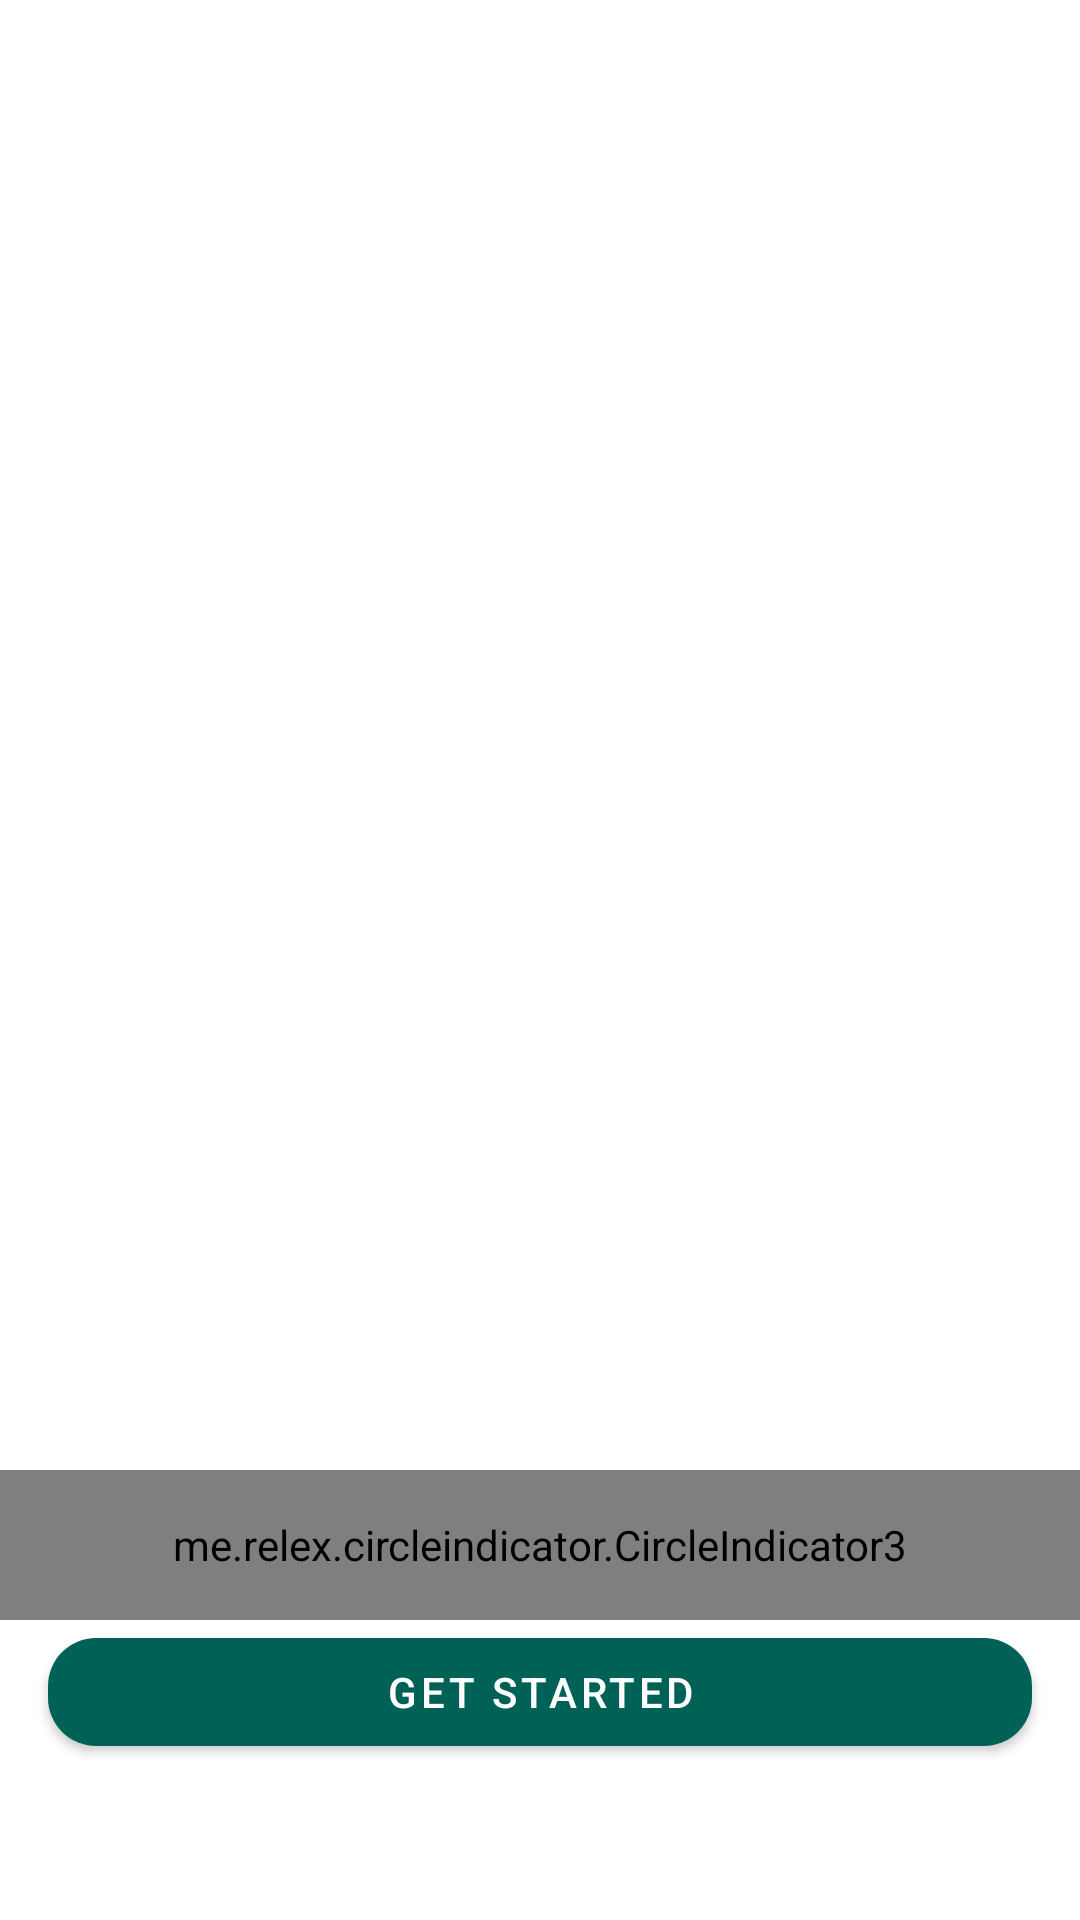

Produce the Android XML layout that renders to this screen, including the resource entries it uses.
<!-- AndroidManifest.xml: application theme Theme.WhatsappClone -->
<!-- res/layout/fragment_onboarding.xml -->
<?xml version="1.0" encoding="utf-8"?>
<androidx.constraintlayout.widget.ConstraintLayout xmlns:android="http://schemas.android.com/apk/res/android"
    xmlns:tools="http://schemas.android.com/tools"
    android:layout_width="match_parent"
    android:layout_height="match_parent"
    xmlns:app="http://schemas.android.com/apk/res-auto"
    tools:context=".ui.OnboardingFragment">

    <androidx.viewpager2.widget.ViewPager2
        android:id="@+id/slider"
        android:layout_width="match_parent"
        android:layout_height="0dp"
        tools:layout_editor_absoluteX="1dp"
        tools:layout_editor_absoluteY="1dp"
        app:layout_constraintBottom_toTopOf="@id/lower"/>

    <LinearLayout
        android:id="@+id/lower"
        android:layout_width="match_parent"
        android:layout_height="150dp"
        app:layout_constraintBottom_toBottomOf="parent"
        android:orientation="vertical">

        <me.relex.circleindicator.CircleIndicator3
            android:id="@+id/indicator"
            app:ci_width="5dp"
            app:ci_height="5dp"
            android:layout_width="match_parent"
            android:layout_height="50dp"/>

        <com.google.android.material.button.MaterialButton
            android:id="@+id/next_btn"
            android:text="Get started"
            app:cornerRadius="16dp"
            android:paddingBottom="8dp"
            android:paddingTop="8dp"
            android:layout_marginEnd="16dp"
            android:layout_marginStart="16dp"
            android:layout_width="match_parent"
            android:layout_height="wrap_content"
            />
    </LinearLayout>
</androidx.constraintlayout.widget.ConstraintLayout>
<!-- resources referenced by this layout -->
<resources>
  <style name="Theme.WhatsappClone" parent="Theme.MaterialComponents.DayNight.NoActionBar">
          
          <item name="colorPrimary">@color/bottom_green</item>
          <item name="colorPrimaryVariant">@color/top_green</item>
          <item name="colorOnPrimary">@color/white</item>
          
          <item name="colorSecondary">@color/teal_200</item>
          <item name="colorSecondaryVariant">@color/teal_700</item>
          <item name="colorOnSecondary">@color/black</item>
          
          <item name="android:statusBarColor" tools:targetApi="l">?attr/colorPrimaryVariant</item>
          
          <item name="windowActionBar">false</item>
          <item name="windowNoTitle">true</item>
      </style>
  <color name="bottom_green">#006257</color>
  <color name="top_green">#005048</color>
  <color name="white">#FFFFFFFF</color>
  <color name="teal_200">#FF03DAC5</color>
  <color name="teal_700">#FF018786</color>
  <color name="black">#FF000000</color>
</resources>
